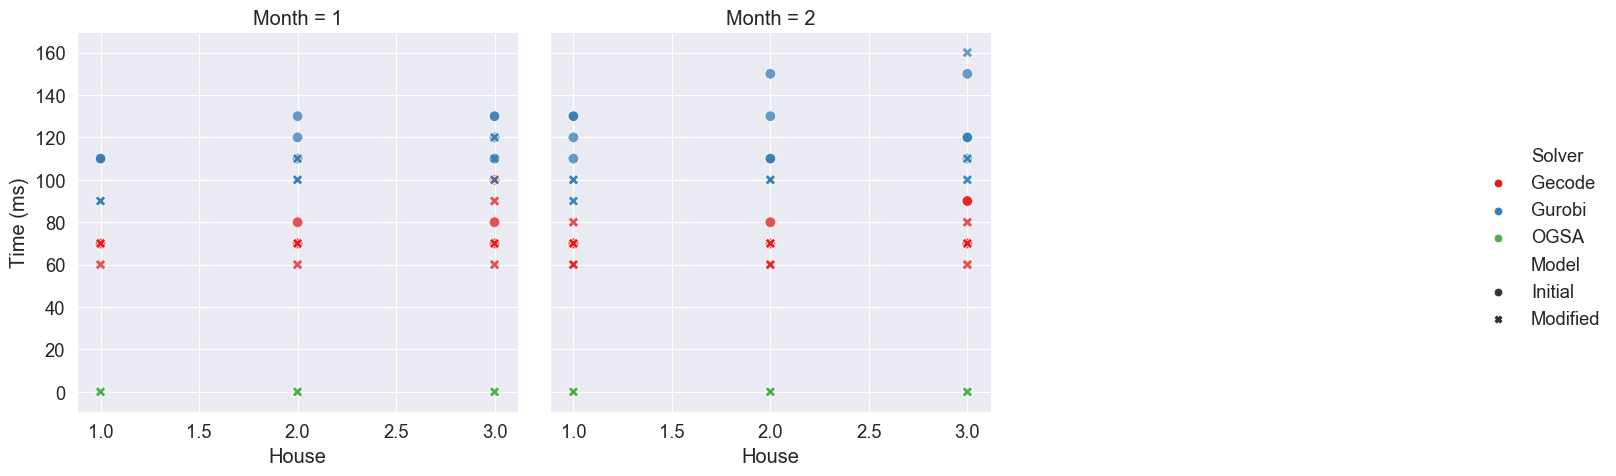

Values plotted in this chart, from the file beside it:
, , , , , Gecode, Gurobi, Gecode, Gurobi, OGSA, Solver Run Time Ratio, Solver Run Time Ratio, Model Run Time Ratio, Model Run Time Ratio
, , , , , Initial, Initial, Modified, Modified, Modified, Initial, Modified, Gurobi, Gecode
Month, House, Variable choices, Constraint variables, Weight, , , , , , , , , 
1, 1, anti_first_fail, indomain_min, 0, 70.0, 110.0, 60.0, 90.0, 0.0002085, 1.571, 1.5, 1.222, 1.167
1, 1, anti_first_fail, indomain_min, 5, 70.0, 110.0, 70.0, 90.0, 0.0002374, 1.571, 1.286, 1.222, 1.0
1, 1, anti_first_fail, indomain_min, 50, 70.0, 110.0, 70.0, 90.0, 0.0002953, 1.571, 1.286, 1.222, 1.0
1, 1, anti_first_fail, indomain_min, 500, 70.0, 110.0, 70.0, 90.0, 0.0002242, 1.571, 1.286, 1.222, 1.0
1, 1, anti_first_fail, indomain_min, 1000, 70.0, 110.0, 70.0, 90.0, 0.0002348, 1.571, 1.286, 1.222, 1.0
1, 2, anti_first_fail, indomain_min, 0, 70.0, 110.0, 60.0, 100.0, 0.0001911, 1.571, 1.667, 1.1, 1.167
1, 2, anti_first_fail, indomain_min, 5, 80.0, 110.0, 70.0, 100.0, 0.0002052, 1.375, 1.429, 1.1, 1.143
1, 2, anti_first_fail, indomain_min, 50, 70.0, 110.0, 70.0, 110.0, 0.000207, 1.571, 1.571, 1.0, 1.0
1, 2, anti_first_fail, indomain_min, 500, 70.0, 120.0, 70.0, 100.0, 0.0002073, 1.714, 1.429, 1.2, 1.0
1, 2, anti_first_fail, indomain_min, 1000, 70.0, 130.0, 70.0, 100.0, 0.0002005, 1.857, 1.429, 1.3, 1.0
1, 3, anti_first_fail, indomain_min, 0, 70.0, 120.0, 70.0, 110.0, 0.0002147, 1.714, 1.571, 1.091, 1.0
1, 3, anti_first_fail, indomain_min, 5, 70.0, 120.0, 90.0, 110.0, 0.0002343, 1.714, 1.222, 1.091, 0.7778
1, 3, anti_first_fail, indomain_min, 50, 70.0, 130.0, 60.0, 100.0, 0.0002374, 1.857, 1.667, 1.3, 1.167
1, 3, anti_first_fail, indomain_min, 500, 100.0, 130.0, 100.0, 120.0, 0.0002361, 1.3, 1.2, 1.083, 1.0
1, 3, anti_first_fail, indomain_min, 1000, 80.0, 110.0, 70.0, 100.0, 0.0002357, 1.375, 1.429, 1.1, 1.143
2, 1, anti_first_fail, indomain_min, 0, 70.0, 130.0, 60.0, 100.0, 0.0003173, 1.857, 1.667, 1.3, 1.167
2, 1, anti_first_fail, indomain_min, 5, 70.0, 130.0, 70.0, 100.0, 0.0002345, 1.857, 1.429, 1.3, 1.0
2, 1, anti_first_fail, indomain_min, 50, 70.0, 130.0, 80.0, 100.0, 0.0002332, 1.857, 1.25, 1.3, 0.875
2, 1, anti_first_fail, indomain_min, 500, 70.0, 110.0, 60.0, 90.0, 0.0002302, 1.571, 1.5, 1.222, 1.167
2, 1, anti_first_fail, indomain_min, 1000, 70.0, 120.0, 70.0, 90.0, 0.0002483, 1.714, 1.286, 1.333, 1.0
2, 2, anti_first_fail, indomain_min, 0, 70.0, 110.0, 60.0, 100.0, 0.0004201, 1.571, 1.667, 1.1, 1.167
2, 2, anti_first_fail, indomain_min, 5, 70.0, 110.0, 60.0, 100.0, 0.0002122, 1.571, 1.667, 1.1, 1.167
2, 2, anti_first_fail, indomain_min, 50, 70.0, 110.0, 70.0, 100.0, 0.0002087, 1.571, 1.429, 1.1, 1.0
2, 2, anti_first_fail, indomain_min, 500, 70.0, 130.0, 70.0, 100.0, 0.0002869, 1.857, 1.429, 1.3, 1.0
2, 2, anti_first_fail, indomain_min, 1000, 80.0, 150.0, 70.0, 100.0, 0.0001995, 1.875, 1.429, 1.5, 1.143
2, 3, anti_first_fail, indomain_min, 0, 70.0, 120.0, 60.0, 100.0, 0.0002334, 1.714, 1.667, 1.2, 1.167
2, 3, anti_first_fail, indomain_min, 5, 90.0, 150.0, 70.0, 110.0, 0.0002382, 1.667, 1.571, 1.364, 1.286
2, 3, anti_first_fail, indomain_min, 50, 70.0, 110.0, 80.0, 110.0, 0.0002337, 1.571, 1.375, 1.0, 0.875
2, 3, anti_first_fail, indomain_min, 500, 90.0, 120.0, 70.0, 100.0, 0.0002545, 1.333, 1.429, 1.2, 1.286
2, 3, anti_first_fail, indomain_min, 1000, 70.0, 120.0, 70.0, 160.0, 0.0002332, 1.714, 2.286, 0.75, 1.0
